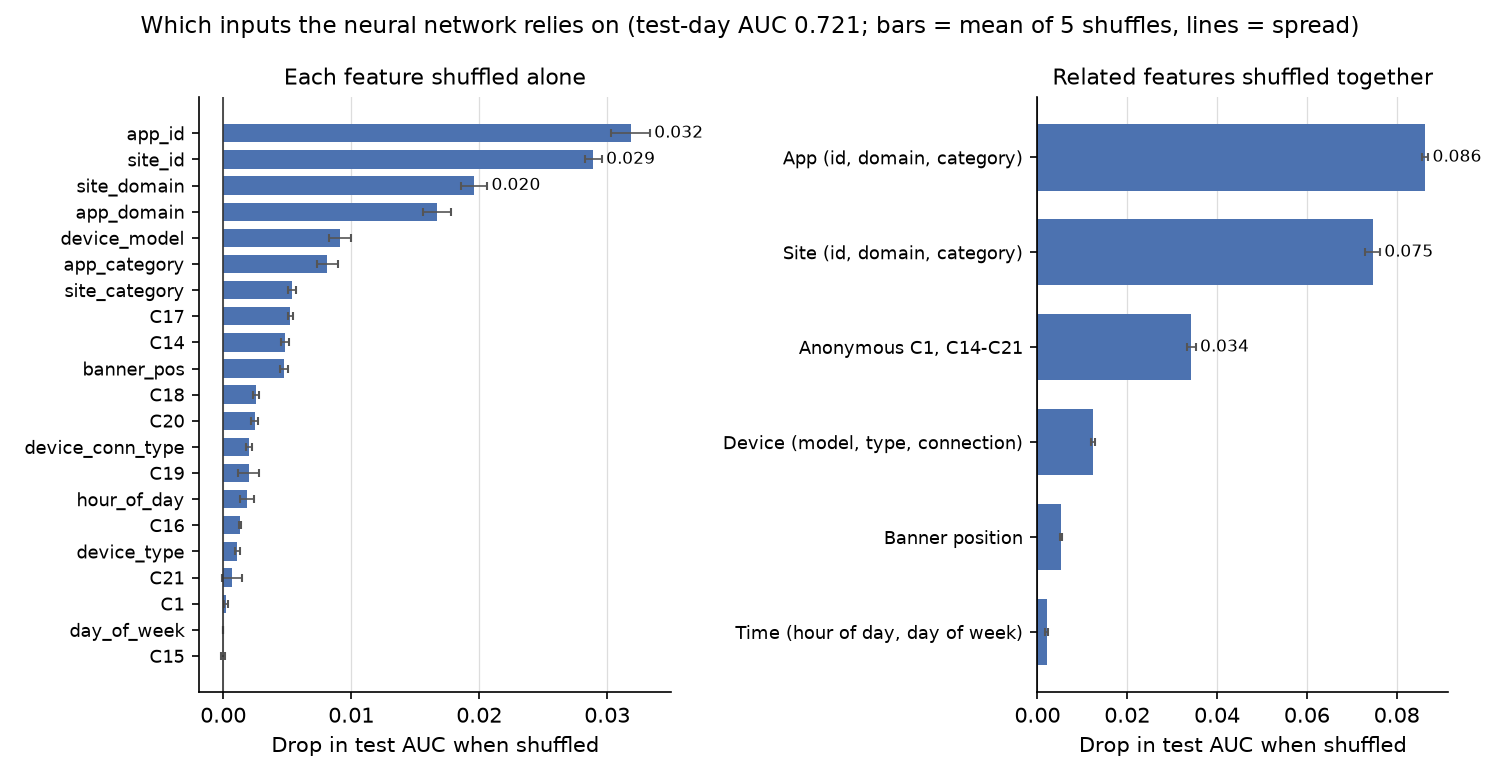

The data file committed next to this chart (first rows):
rank, feature, columns, auc_drop, auc_drop_std, log_loss_rise, log_loss_rise_std, test_auc, test_log_loss, distinct_values
1, app_id, app_id, 0.03182, 0.001497, 0.01202, 0.0005085, 0.7214, 0.41, 593
2, site_id, site_id, 0.02892, 0.0006455, 0.01385, 0.0004256, 0.7214, 0.41, 810
3, site_domain, site_domain, 0.0196, 0.001007, 0.009777, 0.0004504, 0.7214, 0.41, 635
4, app_domain, app_domain, 0.01672, 0.001089, 0.006512, 0.0004283, 0.7214, 0.41, 51
5, device_model, device_model, 0.009143, 0.0008483, 0.004162, 0.0004303, 0.7214, 0.41, 1880
6, app_category, app_category, 0.00814, 0.0008318, 0.0017, 0.0002775, 0.7214, 0.41, 19
7, site_category, site_category, 0.005393, 0.0003068, 0.002515, 0.0001006, 0.7214, 0.41, 19
8, C17, C17, 0.005236, 0.0002154, 0.002447, 0.0001321, 0.7214, 0.41, 362
9, C14, C14, 0.004838, 0.00029, 0.001774, 0.000153, 0.7214, 0.41, 1233
10, banner_pos, banner_pos, 0.004745, 0.0003439, 0.001528, 0.000114, 0.7214, 0.41, 8
11, C18, C18, 0.002535, 0.0002316, 0.0007274, 9.426461775913052e-05, 0.7214, 0.41, 5
12, C20, C20, 0.002451, 0.0002892, 0.0009646, 0.0001208, 0.7214, 0.41, 148
13, device_conn_type, device_conn_type, 0.002, 0.0002398, 0.0008418, 0.0001167, 0.7214, 0.41, 5
14, C19, C19, 0.001994, 0.0008071, 0.0006915, 0.000297, 0.7214, 0.41, 62
15, hour_of_day, hour_of_day, 0.001851, 0.0005561, 0.0007542, 0.0002714, 0.7214, 0.41, 25
16, C16, C16, 0.001332, 6.941579412740999e-05, 0.0008439, 6.161418823817979e-05, 0.7214, 0.41, 10
17, device_type, device_type, 0.001108, 0.0001979, 0.000949, 8.99416204139439e-05, 0.7214, 0.41, 5
18, C21, C21, 0.0006885, 0.0007801, 0.0007252, 0.0003489, 0.7214, 0.41, 55
19, C1, C1, 0.0002328, 0.0001402, 0.0003558, 6.10961070726532e-05, 0.7214, 0.41, 8
20, day_of_week, day_of_week, 0.0, 0.0, 0.0, 0.0, 0.7214, 0.41, 8
21, C15, C15, -4.101077794000929e-05, 0.0001722, 2.594590187072754e-05, 6.593440264774969e-05, 0.7214, 0.41, 9
